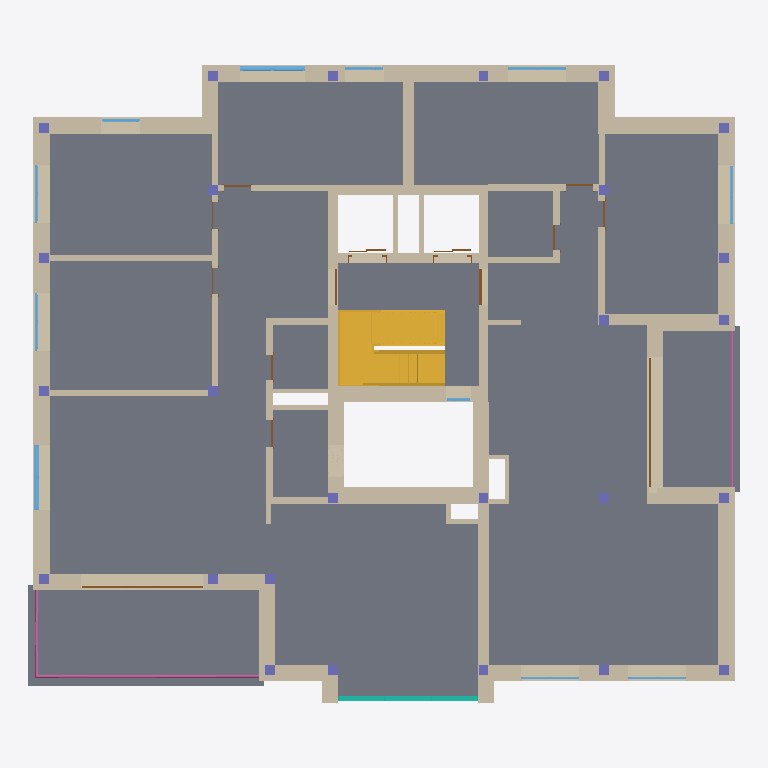
Plan cut of the same IFC building model at storey 'Level 3' (level 10.50 m, cut at 11.90 m), seen from above with north up, elements coloured by IFC class: 62 walls (beige), 26 columns (violet), 14 doors (brown), 11 windows (light blue), 4 slabs (grey), 2 stairs (yellow), 2 railings (pink), 1 curtain wall (teal). Cut surfaces are drawn darker.
Extent 21.9 m × 19.6 m × 27.4 m (x, y, z). Storeys (9): Lift_UF at -4.20 m; Level -1 at -3.00 m; Ground Floor at 0.00 m; Level 1 at 4.50 m; Level 2 at 7.50 m; Level 3 at 10.50 m; Level 4 at 13.50 m; Level 5 at 16.50 m; Level 6 at 19.50 m. Elements (676): 335 IfcWall, 141 IfcColumn, 78 IfcDoor, 61 IfcWindow, 35 IfcSlab, 12 IfcRailing, 6 IfcStair, 4 IfcCovering, 2 IfcCurtainWall, 2 IfcRoof.

HEADER;
FILE_DESCRIPTION(('ViewDefinition [ReferenceView_V1.2]','RevitIdentifiers [VersionGUID: 877f9bb8-6284-428c-83d3-980e6427f70c, NumberOfSaves: 181]','CoordinateReference [CoordinateBase: Project Base Point, ProjectSite: Default Site]'),'2;1');
FILE_NAME('0001','2024-10-07T21:39:01+01:00',('RCNG'),('Esri R&D Center Zurich'),'ODA SDAI 24.6','Autodesk Revit 24.2.10.64 (ENG) - IFC 24.2.10.64','');
FILE_SCHEMA(('IFC4'));
ENDSEC;
DATA;
#108=IFCPROJECT('2J9Sc2mLD6TuNxo_ZZ5oP3',#18,'0001',$,$,'Project Name','Project Status',(#100),#97);
#152=IFCSITE('2J9Sc2mLD6TuNxo_ZZ5oP1',#18,'Default',$,$,#151,$,$,.ELEMENT.,(42,24,53,508911),(-71,-15,-29,-58837),432.50000000000006,$,$);
#113=IFCBUILDING('2J9Sc2mLD6TuNxo_ZZ5oP2',#18,'',$,$,#111,$,'',.ELEMENT.,$,$,#112);
#117=IFCBUILDINGSTOREY('09iQPHVkXCqvXWbaew0_eo',#18,'Lift_UF',$,'Level:8mm Head',#116,$,'Lift_UF',.ELEMENT.,-420.0);
#121=IFCBUILDINGSTOREY('3V1WcYXmDFEhKd6Ae47zI9',#18,'Level -1',$,'Level:8mm Head',#120,$,'Level -1',.ELEMENT.,-300.0);
#124=IFCBUILDINGSTOREY('3Zu5Bv0LOHrPC10026FoQQ',#18,'Ground Floor',$,'Level:8mm Head',#123,$,'Ground Floor',.ELEMENT.,0.0);
#128=IFCBUILDINGSTOREY('15Z0v90RiHrPC20026FoKR',#18,'Level 1',$,'Level:8mm Head',#127,$,'Level 1',.ELEMENT.,450.0000000000655);
#132=IFCBUILDINGSTOREY('3nhB5ebX1ErPpugwsHHpnu',#18,'Level 2',$,'Level:8mm Head',#131,$,'Level 2',.ELEMENT.,750.0000000000656);
#136=IFCBUILDINGSTOREY('3nhB5ebX1ErPpugwsHHpo3',#18,'Level 3',$,'Level:8mm Head',#135,$,'Level 3',.ELEMENT.,1050.0000000000653);
#140=IFCBUILDINGSTOREY('1RoAAG3g19awzBpAQxsv6W',#18,'Level 4',$,'Level:8mm Head',#139,$,'Level 4',.ELEMENT.,1350.0000000000653);
#144=IFCBUILDINGSTOREY('1RoAAG3g19awzBpAQxsv6Z',#18,'Level 5',$,'Level:8mm Head',#143,$,'Level 5',.ELEMENT.,1650.0000000000653);
#148=IFCBUILDINGSTOREY('1ni4piyCHDmxboeO3t8ouG',#18,'Level 6',$,'Level:8mm Head',#147,$,'Level 6',.ELEMENT.,1950.0000000000655);
#15194=IFCSLAB('1YYG1Ip4n2Vw3q1zKmnzD3',#18,'Floor:Generic 100mm - non structural:496398',$,'Floor:Generic 100mm - non structural',#15168,#15193,'496398',.FLOOR.);
#15537=IFCSLAB('1YYG1Ip4n2Vw3q1zKmnzDt',#18,'Floor:Generic 300mm:496442',$,'Floor:Generic 300mm',#15524,#15536,'496442',.FLOOR.);
#15522=IFCSLAB('1YYG1Ip4n2Vw3q1zKmnzD_',#18,'Floor:Generic 300mm:496435',$,'Floor:Generic 300mm',#15509,#15521,'496435',.FLOOR.);
#827=IFCSTAIR('33LtAeaoVXA_nuX$3cAfZw',#18,'Assembled Stair:Stair:355976:2',$,'Assembled Stair:Private_RC',#672,$,'355976',.HALF_TURN_STAIR.);
#13373=IFCWALL('1YYG1Ip4n2Vw3q1zKmnzBY',#18,'Basic Wall:Generic - 50mm-Render:496303',$,'Basic Wall:Generic - 50mm-Render',#13368,#13372,'496303',.NOTDEFINED.);
#14359=IFCWALL('1YYG1Ip4n2Vw3q1zKmnzAI',#18,'Basic Wall:Generic - 50mm-Render:496351',$,'Basic Wall:Generic - 50mm-Render',#14354,#14358,'496351',.NOTDEFINED.);
#13982=IFCWALL('1YYG1Ip4n2Vw3q1zKmnzA2',#18,'Basic Wall:Generic - 50mm-Render:496335',$,'Basic Wall:Generic - 50mm-Render',#13977,#13981,'496335',.NOTDEFINED.);
#14108=IFCWALL('1YYG1Ip4n2Vw3q1zKmnzAP',#18,'Basic Wall:Generic - 50mm-Render:496340',$,'Basic Wall:Generic - 50mm-Render',#14103,#14107,'496340',.NOTDEFINED.);
#14841=IFCWALL('1YYG1Ip4n2Vw3q1zKmnzAv',#18,'Basic Wall:Generic - 50mm-Render:496372',$,'Basic Wall:Generic - 50mm-Render',#14836,#14840,'496372',.NOTDEFINED.);
#828=IFCSTAIR('1_PC8ShrL6_bgJ_PptuL1t',#18,'Assembled Stair:Stair:355976:3',$,'Assembled Stair:Private_RC',#674,$,'355976',.HALF_TURN_STAIR.);
#14460=IFCWALL('1YYG1Ip4n2Vw3q1zKmnzAj',#18,'Basic Wall:Generic - 50mm-Render:496352',$,'Basic Wall:Generic - 50mm-Render',#14455,#14459,'496352',.NOTDEFINED.);
#13094=IFCWALL('1YYG1Ip4n2Vw3q1zKmnzBd',#18,'Basic Wall:Generic - 50mm-Render:496298',$,'Basic Wall:Generic - 50mm-Render',#13089,#13093,'496298',.NOTDEFINED.);
#12695=IFCSLAB('1YYG1Ip4n2Vw3q1zKmnzBR',#18,'Floor:Generic 150mm:496278',$,'Floor:Generic 150mm',#12682,#12694,'496278',.FLOOR.);
#14694=IFCWALL('1YYG1Ip4n2Vw3q1zKmnzA$',#18,'Basic Wall:Generic - 50mm-Render:496370',$,'Basic Wall:Generic - 50mm-Render',#14689,#14693,'496370',.NOTDEFINED.);
#13631=IFCWALL('1YYG1Ip4n2Vw3q1zKmnzB_',#18,'Basic Wall:Generic - 50mm-Render:496307',$,'Basic Wall:Generic - 50mm-Render',#13626,#13630,'496307',.NOTDEFINED.);
#15451=IFCWALL('1YYG1Ip4n2Vw3q1zKmnzDz',#18,'Basic Wall:Beton+insulation- 500mm:496432',$,'Basic Wall:Beton+insulation- 500mm',#15446,#15450,'496432',.NOTDEFINED.);
#12944=IFCWALL('1YYG1Ip4n2Vw3q1zKmnzBb',#18,'Basic Wall:Generic - 50mm-Render:496296',$,'Basic Wall:Generic - 50mm-Render',#12939,#12943,'496296',.NOTDEFINED.);
#14197=IFCWALL('1YYG1Ip4n2Vw3q1zKmnzAO',#18,'Basic Wall:Generic - 50mm-Render:496341',$,'Basic Wall:Generic - 50mm-Render',#14192,#14196,'496341',.NOTDEFINED.);
#13175=IFCWALL('1YYG1Ip4n2Vw3q1zKmnzBc',#18,'Basic Wall:Generic - 50mm-Render:496299',$,'Basic Wall:Generic - 50mm-Render',#13170,#13174,'496299',.NOTDEFINED.);
#13757=IFCWALL('1YYG1Ip4n2Vw3q1zKmnzBx',#18,'Basic Wall:Generic_Render - 300mm:496310',$,'Basic Wall:Generic_Render - 300mm',#13752,#13756,'496310',.NOTDEFINED.);
#12759=IFCWALL('1YYG1Ip4n2Vw3q1zKmnzBG',#18,'Basic Wall:Beton- 300mm:496285',$,'Basic Wall:Beton- 300mm',#12747,#12758,'496285',.NOTDEFINED.);
#13550=IFCWALL('1YYG1Ip4n2Vw3q1zKmnzB$',#18,'Basic Wall:Generic - 50mm-Render:496306',$,'Basic Wall:Generic - 50mm-Render',#13545,#13549,'496306',.NOTDEFINED.);
#13676=IFCWALL('1YYG1Ip4n2Vw3q1zKmnzBv',#18,'Basic Wall:Generic - 50mm-Render:496308',$,'Basic Wall:Generic - 50mm-Render',#13671,#13675,'496308',.NOTDEFINED.);
#14063=IFCWALL('1YYG1Ip4n2Vw3q1zKmnzAT',#18,'Basic Wall:Generic - 50mm-Render:496336',$,'Basic Wall:Generic - 50mm-Render',#14058,#14062,'496336',.NOTDEFINED.);
#14541=IFCWALL('1YYG1Ip4n2Vw3q1zKmnzAl',#18,'Basic Wall:Generic - 50mm-Render:496354',$,'Basic Wall:Generic - 50mm-Render',#14536,#14540,'496354',.NOTDEFINED.);
#14774=IFCWALL('1YYG1Ip4n2Vw3q1zKmnzA_',#18,'Basic Wall:Generic - 50mm-Render:496371',$,'Basic Wall:Generic - 50mm-Render',#14769,#14773,'496371',.NOTDEFINED.);
#12908=IFCWALL('1YYG1Ip4n2Vw3q1zKmnzBg',#18,'Basic Wall:Generic_Render - 300mm:496295',$,'Basic Wall:Generic_Render - 300mm',#12903,#12907,'496295',.NOTDEFINED.);
#12804=IFCWALL('1YYG1Ip4n2Vw3q1zKmnzBI',#18,'Basic Wall:Beton- 300mm:496287',$,'Basic Wall:Beton- 300mm',#12777,#12803,'496287',.NOTDEFINED.);
#13301=IFCWALL('1YYG1Ip4n2Vw3q1zKmnzBW',#18,'Basic Wall:Generic_Render - 200mm:496301',$,'Basic Wall:Generic_Render - 200mm',#13296,#13300,'496301',.NOTDEFINED.);
#13337=IFCWALL('1YYG1Ip4n2Vw3q1zKmnzBZ',#18,'Basic Wall:Generic_Render - 200mm:496302',$,'Basic Wall:Generic_Render - 200mm',#13332,#13336,'496302',.NOTDEFINED.);
#12834=IFCWALL('1YYG1Ip4n2Vw3q1zKmnzBj',#18,'Basic Wall:Beton- 300mm:496288',$,'Basic Wall:Beton- 300mm',#12807,#12833,'496288',.NOTDEFINED.);
#33463=IFCRAILING('1YYG1Ip4n2Vw3q1zKmnzCr',#18,'Railing:Glass Panel - Bottom Fill:496504',$,'Railing:Glass Panel - Bottom Fill',#32986,#33462,'496504',.NOTDEFINED.);
#15406=IFCWALL('1YYG1Ip4n2Vw3q1zKmnzDY',#18,'Basic Wall:Generic - 50mm-Render:496431',$,'Basic Wall:Generic - 50mm-Render',#15401,#15405,'496431',.NOTDEFINED.);
#13514=IFCWALL('1YYG1Ip4n2Vw3q1zKmnzBy',#18,'Basic Wall:Generic_Render - 200mm:496305',$,'Basic Wall:Generic_Render - 200mm',#13509,#13513,'496305',.NOTDEFINED.);
#12729=IFCWALL('1YYG1Ip4n2Vw3q1zKmnzBM',#18,'Basic Wall:Beton- 300mm:496283',$,'Basic Wall:Beton- 300mm',#12698,#12728,'496283',.NOTDEFINED.);
#7193=IFCWALL('1RoAAG3g19awzBpAQxsvcD',#18,'Basic Wall:Generic - 50mm-Render:493376',$,'Basic Wall:Generic - 50mm-Render',#7188,#7192,'493376',.NOTDEFINED.);
#7622=IFCWALL('1RoAAG3g19awzBpAQxsvcA',#18,'Basic Wall:Generic - 50mm-Render:493383',$,'Basic Wall:Generic - 50mm-Render',#7617,#7621,'493383',.NOTDEFINED.);
#14242=IFCWALL('1YYG1Ip4n2Vw3q1zKmnzAR',#18,'Basic Wall:Generic - 50mm-Render:496342',$,'Basic Wall:Generic - 50mm-Render',#14237,#14241,'496342',.NOTDEFINED.);
#6978=IFCWALL('1RoAAG3g19awzBpAQxsvd_',#18,'Basic Wall:Beton- 300mm:493363',$,'Basic Wall:Beton- 300mm',#6947,#6977,'493363',.NOTDEFINED.);
#13865=IFCWALL('1YYG1Ip4n2Vw3q1zKmnzBq',#18,'Basic Wall:Generic - 50mm-Render:496313',$,'Basic Wall:Generic - 50mm-Render',#13860,#13864,'496313',.NOTDEFINED.);
#6111=IFCCURTAINWALL('1ZG5RfG1H7Bx1qeSItbuKZ',#18,'Curtain Wall:Storefront -leopold:480090',$,'Curtain Wall:Storefront -leopold',#6110,$,'480090',.NOTDEFINED.);
#14505=IFCWALL('1YYG1Ip4n2Vw3q1zKmnzAi',#18,'Basic Wall:Generic_Render - 200mm:496353',$,'Basic Wall:Generic_Render - 200mm',#14500,#14504,'496353',.NOTDEFINED.);
#13265=IFCWALL('1YYG1Ip4n2Vw3q1zKmnzBX',#18,'Basic Wall:Generic_Render - 200mm:496300',$,'Basic Wall:Generic_Render - 200mm',#13260,#13264,'496300',.NOTDEFINED.);
#12744=IFCWALL('1YYG1Ip4n2Vw3q1zKmnzBH',#18,'Basic Wall:Beton- 300mm:496284',$,'Basic Wall:Beton- 300mm',#12732,#12743,'496284',.NOTDEFINED.);
#14323=IFCWALL('1YYG1Ip4n2Vw3q1zKmnzAL',#18,'Basic Wall:Generic_Render - 200mm:496344',$,'Basic Wall:Generic_Render - 200mm',#14318,#14322,'496344',.NOTDEFINED.);
#12774=IFCWALL('1YYG1Ip4n2Vw3q1zKmnzBJ',#18,'Basic Wall:Beton- 300mm:496286',$,'Basic Wall:Beton- 300mm',#12762,#12773,'496286',.NOTDEFINED.);
#13058=IFCWALL('1YYG1Ip4n2Vw3q1zKmnzBa',#18,'Basic Wall:Generic_Render - 200mm:496297',$,'Basic Wall:Generic_Render - 200mm',#13053,#13057,'496297',.NOTDEFINED.);
#15626=IFCWALL('1YYG1Ip4n2Vw3q1zKmnzCM',#18,'Basic Wall:Generic - 50mm-Render:496475',$,'Basic Wall:Generic - 50mm-Render',#15621,#15625,'496475',.NOTDEFINED.);
#15581=IFCWALL('1YYG1Ip4n2Vw3q1zKmnzCN',#18,'Basic Wall:Generic - 50mm-Render:496474',$,'Basic Wall:Generic - 50mm-Render',#15576,#15580,'496474',.NOTDEFINED.);
#14586=IFCWALL('1YYG1Ip4n2Vw3q1zKmnzAk',#18,'Basic Wall:Generic_Render - 200mm:496355',$,'Basic Wall:Generic_Render - 200mm',#14581,#14585,'496355',.NOTDEFINED.);
#13478=IFCWALL('1YYG1Ip4n2Vw3q1zKmnzBz',#18,'Basic Wall:Generic_Render - 200mm:496304',$,'Basic Wall:Generic_Render - 200mm',#13473,#13477,'496304',.NOTDEFINED.);
#13721=IFCWALL('1YYG1Ip4n2Vw3q1zKmnzBu',#18,'Basic Wall:Generic_Render - 200mm:496309',$,'Basic Wall:Generic_Render - 200mm',#13716,#13720,'496309',.NOTDEFINED.);
#15370=IFCWALL('1YYG1Ip4n2Vw3q1zKmnzDZ',#18,'Basic Wall:Generic_Render - 300mm:496430',$,'Basic Wall:Generic_Render - 300mm',#15365,#15369,'496430',.NOTDEFINED.);
#19810=IFCWINDOW('2WJS0Z7QfD2fEShi2bzWJ0',#18,'Windows_Dbl_Casement_w-Vent:1360x910mm-Full:515940',$,'Windows_Dbl_Casement_w-Vent:1360x910mm-Full',#39890,#19806,'515940',220.0,200.00000000000023,.WINDOW.,.NOTDEFINED.,$);
#25976=IFCWINDOW('0b8f3$iK9EceFoNvkMFPfu',#18,'Windows_Dbl_Casement_w-Vent:1360x910mm-Full:531102',$,'Windows_Dbl_Casement_w-Vent:1360x910mm-Full',#40020,#25972,'531102',220.0,200.0,.WINDOW.,.NOTDEFINED.,$);
#32974=IFCRAILING('1YYG1Ip4n2Vw3q1zKmnzC6',#18,'Railing:Glass Panel - Bottom Fill:496459',$,'Railing:Glass Panel - Bottom Fill',#32844,#32973,'496459',.NOTDEFINED.);
#13829=IFCWALL('1YYG1Ip4n2Vw3q1zKmnzBr',#18,'Basic Wall:Generic_Render - 200mm:496312',$,'Basic Wall:Generic_Render - 200mm',#13824,#13828,'496312',.NOTDEFINED.);
#14287=IFCWALL('1YYG1Ip4n2Vw3q1zKmnzAQ',#18,'Basic Wall:Generic_Render - 200mm:496343',$,'Basic Wall:Generic_Render - 200mm',#14282,#14286,'496343',.NOTDEFINED.);
#14622=IFCWALL('1YYG1Ip4n2Vw3q1zKmnzAf',#18,'Basic Wall:Generic_Render - 200mm:496356',$,'Basic Wall:Generic_Render - 200mm',#14617,#14621,'496356',.NOTDEFINED.);
#12849=IFCWALL('1YYG1Ip4n2Vw3q1zKmnzBi',#18,'Basic Wall:Generic - 140mm Masonry:496289',$,'Basic Wall:Generic - 140mm Masonry',#12837,#12848,'496289',.NOTDEFINED.);
#12864=IFCWALL('1YYG1Ip4n2Vw3q1zKmnzBl',#18,'Basic Wall:Generic - 140mm Masonry:496290',$,'Basic Wall:Generic - 140mm Masonry',#12852,#12863,'496290',.NOTDEFINED.);
#7053=IFCWALL('1RoAAG3g19awzBpAQxsvdw',#18,'Basic Wall:Beton- 300mm:493367',$,'Basic Wall:Beton- 300mm',#7026,#7052,'493367',.NOTDEFINED.);
#15545=IFCWALL('1YYG1Ip4n2Vw3q1zKmnzCB',#18,'Basic Wall:Generic_Render - 140mm:496454',$,'Basic Wall:Generic_Render - 140mm',#15540,#15544,'496454',.NOTDEFINED.);
#15011=IFCDOOR('1YYG1Ip4n2Vw3q1zKmnzDC',#18,'Jansen_Janisol-2-EI30-70mm-Door_inw_TL_Family-30:Type 2 - Glass:496385',$,'Jansen_Janisol-2-EI30-70mm-Door_inw_TL_Family-30:Type 2 - Glass',#40306,#15007,'496385',263.52707184074785,400.00000000000057,.DOOR.,.NOTDEFINED.,$);
#15001=IFCDOOR('1YYG1Ip4n2Vw3q1zKmnzDD',#18,'Jansen_Janisol-2-EI30-70mm-Door_inw_TL_Family-30:Type 2 - Glass:496384',$,'Jansen_Janisol-2-EI30-70mm-Door_inw_TL_Family-30:Type 2 - Glass',#40149,#14997,'496384',263.52707184074785,375.00000000000165,.DOOR.,.NOTDEFINED.,$);
#13910=IFCWALL('1YYG1Ip4n2Vw3q1zKmnzBt',#18,'Basic Wall:Generic_Render - 140mm:496314',$,'Basic Wall:Generic_Render - 140mm',#13905,#13909,'496314',.NOTDEFINED.);
#7083=IFCWALL('1RoAAG3g19awzBpAQxsvdr',#18,'Basic Wall:Beton- 300mm:493368',$,'Basic Wall:Beton- 300mm',#7056,#7082,'493368',.NOTDEFINED.);
#13793=IFCWALL('1YYG1Ip4n2Vw3q1zKmnzBw',#18,'Basic Wall:Generic_Render - 200mm:496311',$,'Basic Wall:Generic_Render - 200mm',#13788,#13792,'496311',.NOTDEFINED.);
#15298=IFCWALL('1YYG1Ip4n2Vw3q1zKmnzDb',#18,'Basic Wall:Generic_Render - 140mm:496424',$,'Basic Wall:Generic_Render - 140mm',#15293,#15297,'496424',.NOTDEFINED.);
#15123=IFCWINDOW('1YYG1Ip4n2Vw3q1zKmnzDA',#18,'Jansen_Janisol-HI_inw_TL_Family-22:Type 2:496391',$,'Jansen_Janisol-HI_inw_TL_Family-22:Type 2',#40177,#15119,'496391',140.0,180.00000000000023,.WINDOW.,.NOTDEFINED.,$);
#15133=IFCWINDOW('1YYG1Ip4n2Vw3q1zKmnzD5',#18,'Jansen_Janisol-HI_inw_TL_Family-22:Type 2:496392',$,'Jansen_Janisol-HI_inw_TL_Family-22:Type 2',#40334,#15129,'496392',140.0,180.00000000000023,.WINDOW.,.NOTDEFINED.,$);
#15103=IFCWINDOW('1YYG1Ip4n2Vw3q1zKmnzD8',#18,'Jansen_Janisol-HI_inw_TL_Family-22:Type 2:496389',$,'Jansen_Janisol-HI_inw_TL_Family-22:Type 2',#39989,#15099,'496389',140.0,180.00000000000023,.WINDOW.,.NOTDEFINED.,$);
#15093=IFCWINDOW('1YYG1Ip4n2Vw3q1zKmnzD9',#18,'Jansen_Janisol-HI_inw_TL_Family-22:Type 2:496388',$,'Jansen_Janisol-HI_inw_TL_Family-22:Type 2',#40048,#15089,'496388',140.0,180.00000000000023,.WINDOW.,.NOTDEFINED.,$);
#14658=IFCWALL('1YYG1Ip4n2Vw3q1zKmnzAe',#18,'Basic Wall:Generic_Render - 140mm:496357',$,'Basic Wall:Generic_Render - 140mm',#14653,#14657,'496357',.NOTDEFINED.);
#15058=IFCWALL('1YYG1Ip4n2Vw3q1zKmnzDE',#18,'Basic Wall:Generic_Render - 140mm:496387',$,'Basic Wall:Generic_Render - 140mm',#15053,#15057,'496387',.NOTDEFINED.);
#15143=IFCWINDOW('1YYG1Ip4n2Vw3q1zKmnzD4',#18,'Jansen_Janisol-HI_inw_TL_Family-22:Type 2:496393',$,'Jansen_Janisol-HI_inw_TL_Family-22:Type 2',#40220,#15139,'496393',140.0,180.00000000000023,.WINDOW.,.NOTDEFINED.,$);
#15153=IFCWINDOW('1YYG1Ip4n2Vw3q1zKmnzD7',#18,'Jansen_Janisol-HI_inw_TL_Family-22:Type 2:496394',$,'Jansen_Janisol-HI_inw_TL_Family-22:Type 2',#40248,#15149,'496394',140.0,180.00000000000023,.WINDOW.,.NOTDEFINED.,$);
#15113=IFCWINDOW('1YYG1Ip4n2Vw3q1zKmnzDB',#18,'Jansen_Janisol-HI_inw_TL_Family-22:Type 2:496390',$,'Jansen_Janisol-HI_inw_TL_Family-22:Type 2',#39918,#15109,'496390',140.0,120.0000000000002,.WINDOW.,.NOTDEFINED.,$);
#20083=IFCWINDOW('2WJS0Z7QfD2fEShi2bzZlr',#18,'Jansen_Janisol-HI_inw_TL_Family-22:Type 2:516177',$,'Jansen_Janisol-HI_inw_TL_Family-22:Type 2',#39961,#20079,'516177',140.0,120.0000000000002,.WINDOW.,.NOTDEFINED.,$);
#12900=IFCDOOR('1YYG1Ip4n2Vw3q1zKmnzBh',#18,'Aluprof_MB-86-ST-AD17_E_Alu_Sgl-Panel-Door-Inward-Opening_ENG_R-00332:900 x 2100 mm:496294',$,'Aluprof_MB-86-ST-AD17_E_Alu_Sgl-Panel-Door-Inward-Opening_ENG_R-00332:900 x 2100 mm',#39874,#12896,'496294',218.9499999999983,110.63999999999997,.USERDEFINED.,.NOTDEFINED.,$);
ENDSEC;
